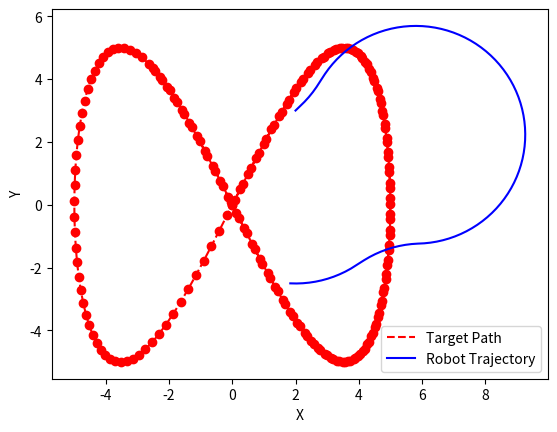

Reproduce this figure in Python.
import math
import matplotlib.pyplot as plt

def normalize_angle(angle):
    """Normalize the angle to the range [-pi, pi]."""
    while angle > math.pi:
        angle -= 2 * math.pi
    while angle < -math.pi:
        angle += 2 * math.pi
    return angle

def distance(p1, p2):
    """Calculate the Euclidean distance between two points."""
    return math.sqrt((p1[0] - p2[0]) ** 2 + (p1[1] - p2[1]) ** 2)

def pure_pursuit(x_r, y_r, theta, target, lookahead_distance):
    """
    Pure Pursuit algorithm to calculate the steering angle to follow a path.

    Parameters:
    x_r, y_r: Coordinates of the robot's rear axle midpoint
    theta: Orientation of the robot
    target: Current target point (x, y)
    lookahead_distance: Lookahead distance

    Returns:
    Steering angle to follow the path.
    """
    # Predict the lookahead point based on the target's location and velocity
    lookahead_point = (target[0] + lookahead_distance * math.cos(target[2]),
                       target[1] + lookahead_distance * math.sin(target[2]))

    # Calculate the target angle (alpha)
    alpha = math.atan2(lookahead_point[1] - y_r, lookahead_point[0] - x_r)

    # Calculate the angle difference (beta)
    beta = normalize_angle(alpha - theta)

    # Calculate the steering angle
    steering_angle = math.atan2(2 * lookahead_distance * math.sin(beta), lookahead_distance)

    # Constrain the steering angle to be within the limits of the robot
    max_steering_angle = math.radians(30)  # 30 degrees
    steering_angle = max(min(steering_angle, max_steering_angle), -max_steering_angle)

    return steering_angle, lookahead_point

def kinematic_bicycle_model(x, y, theta, v, delta, L, dt):
    """
    Kinematic bicycle model to update the robot's state.

    Parameters:
    x, y: Current position of the robot's rear axle midpoint
    theta: Current orientation of the robot
    v: Current velocity of the robot
    delta: Steering angle
    L: Wheelbase
    dt: Time step

    Returns:
    Updated position (x, y) and orientation (theta) of the robot.
    """
    x_new = x + v * math.cos(theta) * dt
    y_new = y + v * math.sin(theta) * dt
    theta_new = theta + (v / L) * math.tan(delta) * dt

    return x_new, y_new, theta_new

# Simulation parameters
x_r, y_r = 2, 3  # Robot's initial rear axle midpoint
theta = math.pi / 4  # Robot's initial orientation in radians
v = 1.0  # Robot's velocity
L = 2  # Wheelbase
dt = 0.1  # Time step
lookahead_distance = 2  # Initial lookahead distance

# Target's initial state
target_x, target_y = 0, 0
target_theta = 0  # Target's initial orientation
target_v = 1.5  # Initial target velocity

# Lists to store the trajectory for plotting
trajectory_x = [x_r]
trajectory_y = [y_r]
target_trajectory_x = [target_x]
target_trajectory_y = [target_y]

# Run the simulation for a certain number of time steps
for step in range(200):
    # Update target's position to follow a figure-eight pattern
    prev_target_x, prev_target_y = target_x, target_y
    target_x = 5 * math.sin(0.05 * step)
    target_y = 5 * math.sin(0.1 * step)

    # Update target's orientation
    target_theta = math.atan2(target_y - prev_target_y, target_x - prev_target_x)

    # Vary the target's velocity to simulate acceleration and deceleration
    if step % 50 < 25:
        target_v = 2.0  # Accelerate
    else:
        target_v = 1.0  # Decelerate

    target = (target_x, target_y, target_theta)

    # Calculate the steering angle using Pure Pursuit
    delta, lookahead_point = pure_pursuit(x_r, y_r, theta, target, lookahead_distance)

    # Update the robot's state using the kinematic bicycle model
    x_r, y_r, theta = kinematic_bicycle_model(x_r, y_r, theta, v, delta, L, dt)

    # Store the trajectory
    trajectory_x.append(x_r)
    trajectory_y.append(y_r)
    target_trajectory_x.append(target_x)
    target_trajectory_y.append(target_y)

    # Print the details for each step
    print(f"Step {step}:")
    print(f"Target Position: ({target_x:.2f}, {target_y:.2f}), Orientation: {math.degrees(target_theta):.2f} degrees, Velocity: {target_v:.2f}")
    print(f"Robot Position: ({x_r:.2f}, {y_r:.2f}), Orientation: {math.degrees(theta):.2f} degrees, Velocity: {v:.2f}")
    print(f"Steering Angle: {math.degrees(delta):.2f} degrees")
    print(f"Lookahead Point: ({lookahead_point[0]:.2f}, {lookahead_point[1]:.2f})")
    print('-' * 50)

# Plot the path and the robot's trajectory
plt.plot(target_trajectory_x, target_trajectory_y, 'r--', label='Target Path')
plt.plot(trajectory_x, trajectory_y, 'b-', label='Robot Trajectory')
plt.scatter(target_trajectory_x, target_trajectory_y, color='red')
plt.xlabel('X')
plt.ylabel('Y')
plt.legend()
plt.show()
